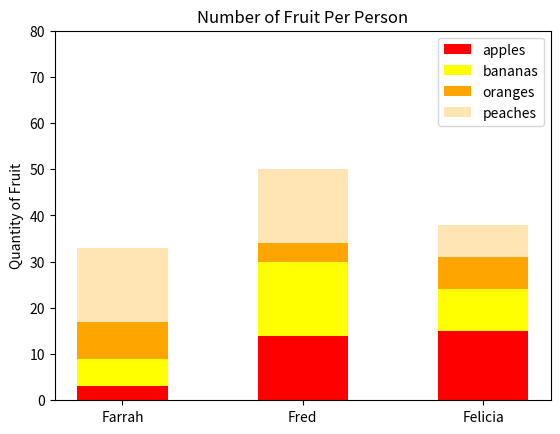

Here is the Python script that generated this plot:
#!/usr/bin/env python3
import numpy as np
import matplotlib.pyplot as plt

# Creating the data
np.random.seed(5)
fruit = np.random.randint(0, 20, (4,3))

# Creating the labels and options
names = ['Farrah', 'Fred', 'Felicia']
colors = ['red', 'yellow', 'orange', '#ffe5b4']
fruit_names = ['apples', 'bananas', 'oranges', 'peaches']
x = [1, 2, 3]

# Initialising bottoms array
bottoms = np.zeros(fruit.shape[1])

# Plot title
plt.title('Number of Fruit Per Person')

# Plotting each fruit
for i in range(fruit.shape[0]):
  color = colors[i]
  fruit_name = fruit_names[i]
  height = fruit[i]

  plt.bar(x, height=height, bottom=bottoms, color=color, width=0.5, tick_label=names, label=fruit_name)
  bottoms += height

plt.ylim(0, 80)
plt.ylabel('Quantity of Fruit')
plt.legend()
plt.show()